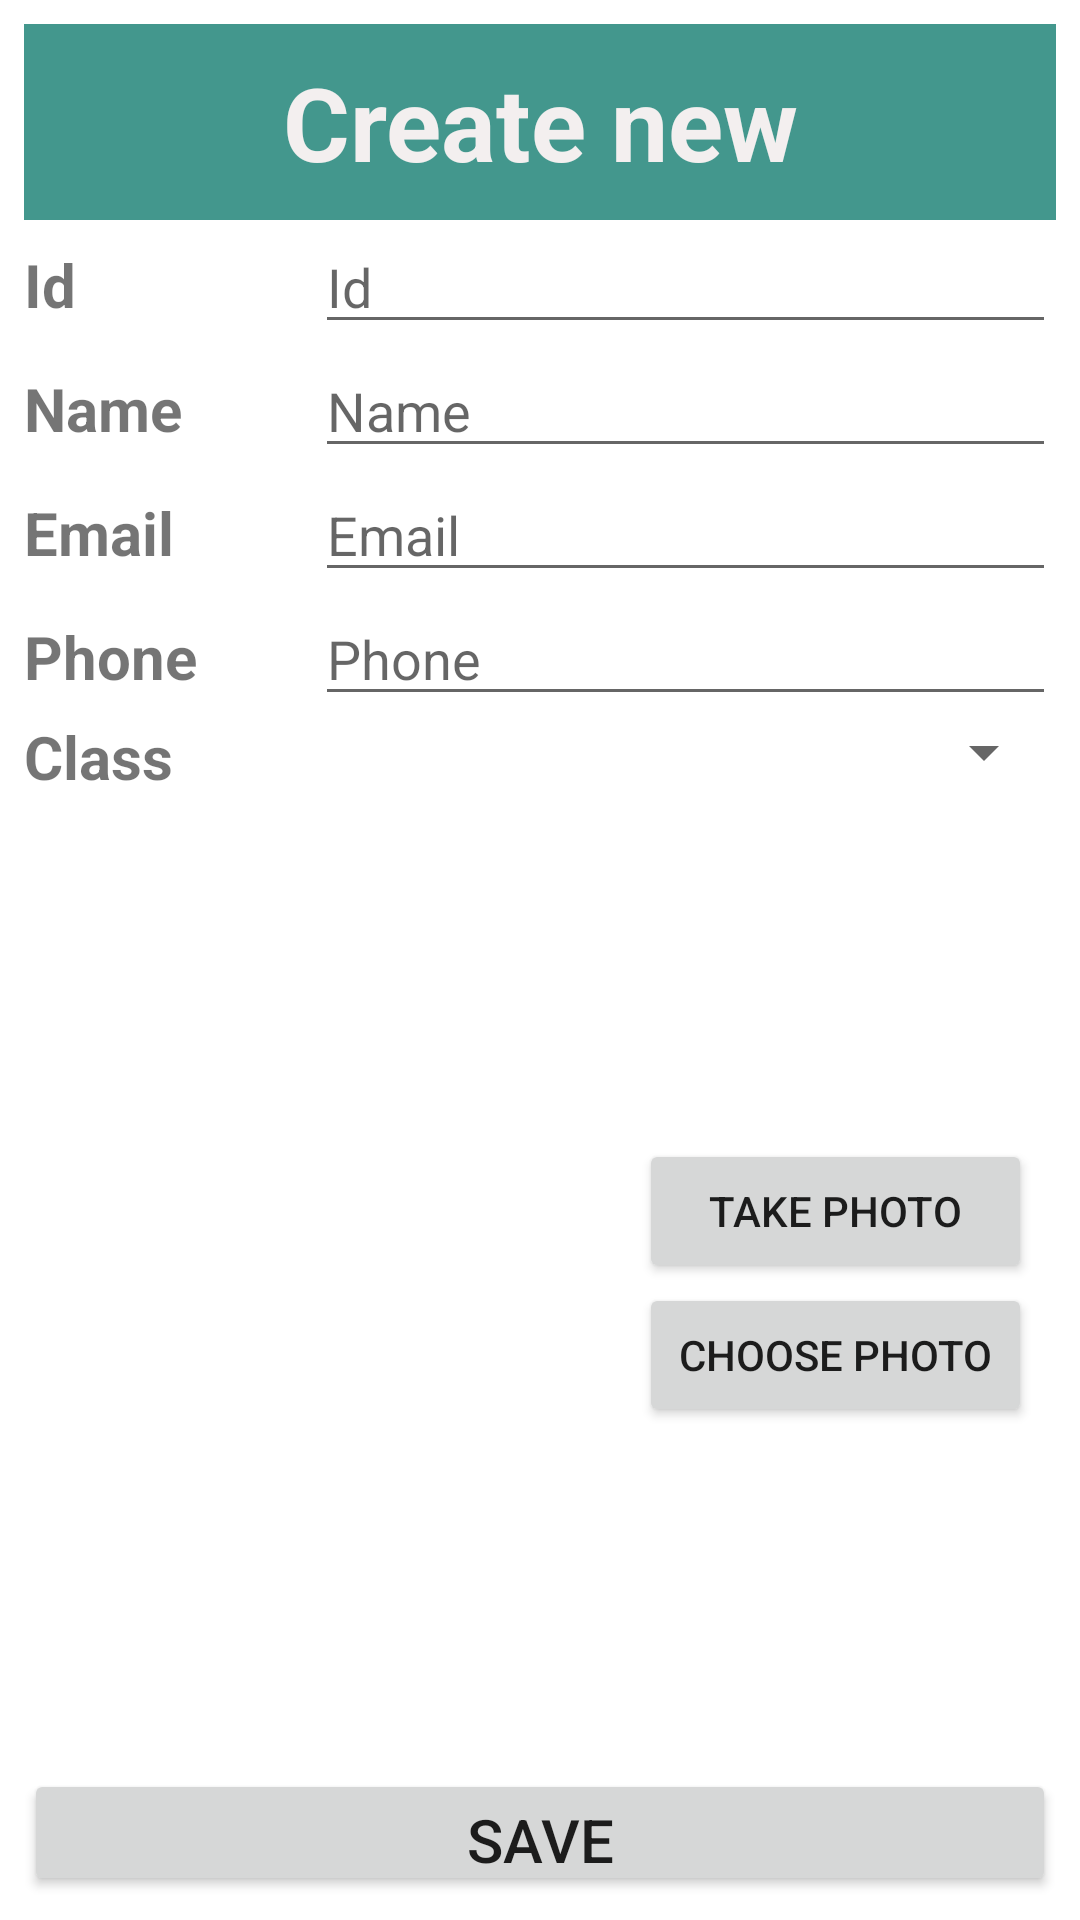

Android layout source for this screen:
<!-- AndroidManifest.xml: application theme Theme.Lebaonhi_dh51904155 -->
<!-- res/layout/activity_add_student.xml -->
<?xml version="1.0" encoding="utf-8"?>
<androidx.constraintlayout.widget.ConstraintLayout xmlns:android="http://schemas.android.com/apk/res/android"
    xmlns:app="http://schemas.android.com/apk/res-auto"
    xmlns:tools="http://schemas.android.com/tools"
    android:layout_width="match_parent"
    android:layout_height="match_parent"
    tools:context=".AddStudentActivity">

    <LinearLayout
        android:layout_width="match_parent"
        android:layout_height="match_parent"
        android:orientation="vertical"
        android:padding="8dp"
        app:layout_constraintBottom_toBottomOf="parent"
        app:layout_constraintEnd_toEndOf="parent"
        app:layout_constraintStart_toStartOf="parent"
        app:layout_constraintTop_toTopOf="parent">

        <TextView
            android:id="@+id/textView12"
            android:layout_width="match_parent"
            android:layout_height="wrap_content"
            android:background="@color/from"
            android:gravity="center"
            android:padding="10dp"
            android:text="@string/nutadd"
            android:textColor="#F3EFEF"
            android:textSize="34sp"
            android:textStyle="bold" />

        <LinearLayout
            android:layout_width="match_parent"
            android:layout_height="wrap_content"
            android:orientation="horizontal">

            <TextView
                android:id="@+id/textView13"
                android:layout_width="60dp"
                android:layout_height="wrap_content"
                android:layout_weight="1"
                android:text="Id"
                android:textSize="20sp"
                android:textStyle="bold" />

            <EditText
                android:id="@+id/id_add_student"
                android:layout_width="wrap_content"
                android:layout_height="wrap_content"
                android:layout_weight="1"
                android:ems="10"
                android:hint="Id"
                android:inputType="textPersonName" />

        </LinearLayout>

        <LinearLayout
            android:layout_width="match_parent"
            android:layout_height="wrap_content"
            android:orientation="horizontal">

            <TextView
                android:id="@+id/textView14"
                android:layout_width="60dp"
                android:layout_height="wrap_content"
                android:layout_weight="1"
                android:text="@string/ten"
                android:textSize="20sp"
                android:textStyle="bold" />

            <EditText
                android:id="@+id/name_add_student"
                android:layout_width="wrap_content"
                android:layout_height="wrap_content"
                android:layout_weight="1"
                android:ems="10"
                android:hint="@string/ten"
                android:inputType="textPersonName" />
        </LinearLayout>

        <LinearLayout
            android:layout_width="match_parent"
            android:layout_height="wrap_content"
            android:orientation="horizontal">

            <TextView
                android:id="@+id/textView16"
                android:layout_width="60dp"
                android:layout_height="wrap_content"
                android:layout_weight="1"
                android:text="Email"
                android:textSize="20sp"
                android:textStyle="bold" />

            <EditText
                android:id="@+id/email_add_student"
                android:layout_width="wrap_content"
                android:layout_height="wrap_content"
                android:layout_weight="1"
                android:ems="10"
                android:hint="Email"
                android:inputType="textPersonName" />
        </LinearLayout>

        <LinearLayout
            android:layout_width="match_parent"
            android:layout_height="wrap_content"
            android:orientation="horizontal">

            <TextView
                android:id="@+id/textView17"
                android:layout_width="60dp"
                android:layout_height="wrap_content"
                android:layout_weight="1"
                android:text="@string/sdt"
                android:textSize="20sp"
                android:textStyle="bold" />

            <EditText
                android:id="@+id/phone_add_student"
                android:layout_width="wrap_content"
                android:layout_height="wrap_content"
                android:layout_weight="1"
                android:ems="10"
                android:hint="@string/sdt"
                android:inputType="textPersonName" />

        </LinearLayout>

        <LinearLayout
            android:layout_width="match_parent"
            android:layout_height="wrap_content"
            android:orientation="horizontal">

            <TextView
                android:id="@+id/textView18"
                android:layout_width="60dp"
                android:layout_height="wrap_content"
                android:layout_weight="1"
                android:text="@string/khoa"
                android:textSize="20sp"
                android:textStyle="bold" />

            <Spinner
                android:id="@+id/spinner_classes"
                android:layout_width="210dp"
                android:layout_height="wrap_content"
                android:layout_weight="1" />
        </LinearLayout>

        <LinearLayout
            android:layout_width="match_parent"
            android:layout_height="324dp"
            android:orientation="horizontal">

            <ImageView
                android:id="@+id/image_add_student"
                android:layout_width="195dp"
                android:layout_height="match_parent"
                android:layout_weight="1"
                tools:srcCompat="@tools:sample/avatars" />

            <LinearLayout
                android:layout_width="wrap_content"
                android:layout_height="match_parent"
                android:layout_weight="1"
                android:gravity="center"
                android:orientation="vertical"
                android:padding="8dp">

                <Button
                    android:id="@+id/take_photo_add"
                    android:layout_width="match_parent"
                    android:layout_height="wrap_content"
                    android:text="@string/chuphinh" />

                <Button
                    android:id="@+id/choose_add_photo"
                    android:layout_width="match_parent"
                    android:layout_height="wrap_content"
                    android:text="@string/chonhinh" />
            </LinearLayout>
        </LinearLayout>

        <Button
            android:id="@+id/btn_save_add_sinhvien"
            android:layout_width="match_parent"
            android:layout_height="match_parent"
            android:text="@string/nutluu"
            android:textSize="20sp"
            app:cornerRadius="40dp" />

    </LinearLayout>
</androidx.constraintlayout.widget.ConstraintLayout>
<!-- resources referenced by this layout -->
<resources>
  <color name="from">#43978D</color>
  <string name="chonhinh">Choose photo</string>
  <string name="chuphinh">Take photo</string>
  <string name="khoa">Class</string>
  <string name="nutadd">Create new</string>
  <string name="nutluu">Save</string>
  <string name="sdt">Phone</string>
  <string name="ten">Name</string>
  <style name="Theme.Lebaonhi_dh51904155" parent="Theme.MaterialComponents.DayNight.DarkActionBar">
          
          <item name="colorPrimary">@color/purple_500</item>
          <item name="colorPrimaryVariant">@color/purple_700</item>
          <item name="colorOnPrimary">@color/white</item>
          
          <item name="colorSecondary">@color/teal_200</item>
          <item name="colorSecondaryVariant">@color/teal_700</item>
          <item name="colorOnSecondary">@color/black</item>
          
          <item name="android:statusBarColor" tools:targetApi="l">?attr/colorPrimaryVariant</item>
          
      </style>
  <color name="purple_500">#43978D</color>
  <color name="purple_700">#f9e07f</color>
  <color name="white">#FFFFFFFF</color>
  <color name="teal_200">#FF03DAC5</color>
  <color name="teal_700">#FF018786</color>
  <color name="black">#FF000000</color>
</resources>
